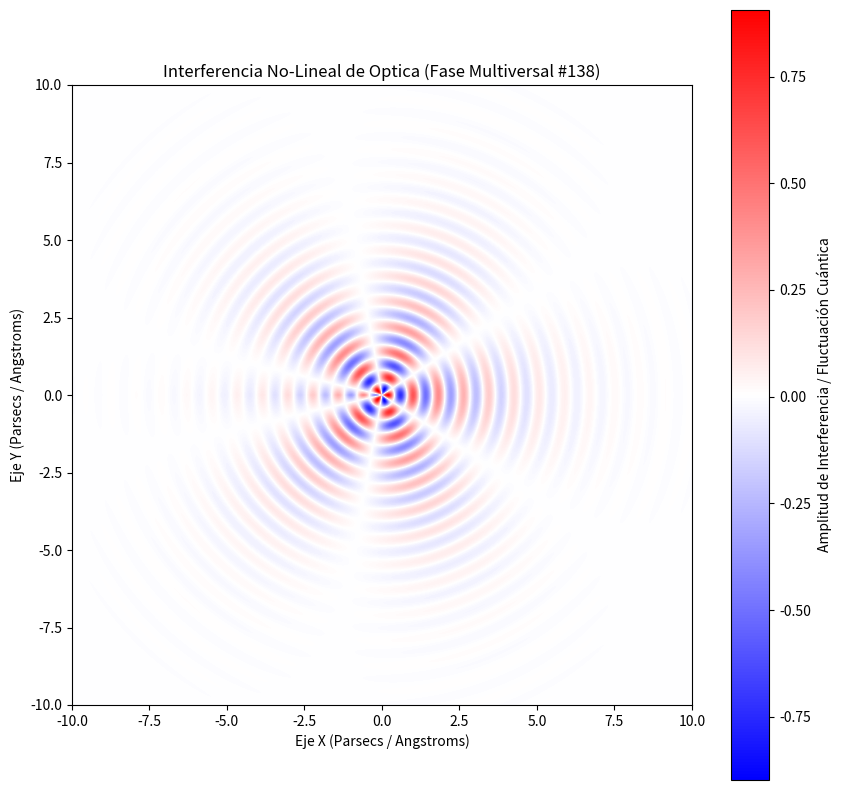

Recreate this plot in Python.
%matplotlib inline
# Simulación Multiversal: Optica - Variante 138
import numpy as np
import matplotlib.pyplot as plt

# Parámetros Físicos No-Lineales
omega_1 = 7.706
omega_2 = 2.697
lambda_decay = 0.491
phase_shift = 0.038

x = np.linspace(-10, 10, 800)
y = np.linspace(-10, 10, 800)
X, Y = np.meshgrid(x, y)

# Dinámica de Fluidos / Campos Tensor-Escalares (Fase Multiversal)
R = np.sqrt(X**2 + Y**2) + 1e-5
Z = (np.sin(omega_1 * R + phase_shift) * np.cos(omega_2 * np.arctan2(Y, X))) * np.exp(-lambda_decay * R)

plt.figure(figsize=(10, 10))
plt.imshow(Z, cmap='bwr', extent=[-10, 10, -10, 10], origin='lower')
plt.colorbar(label='Amplitud de Interferencia / Fluctuación Cuántica')
plt.title(r'Interferencia No-Lineal de Optica (Fase Multiversal #138)')
plt.xlabel('Eje X (Parsecs / Angstroms)')
plt.ylabel('Eje Y (Parsecs / Angstroms)')
plt.show()
